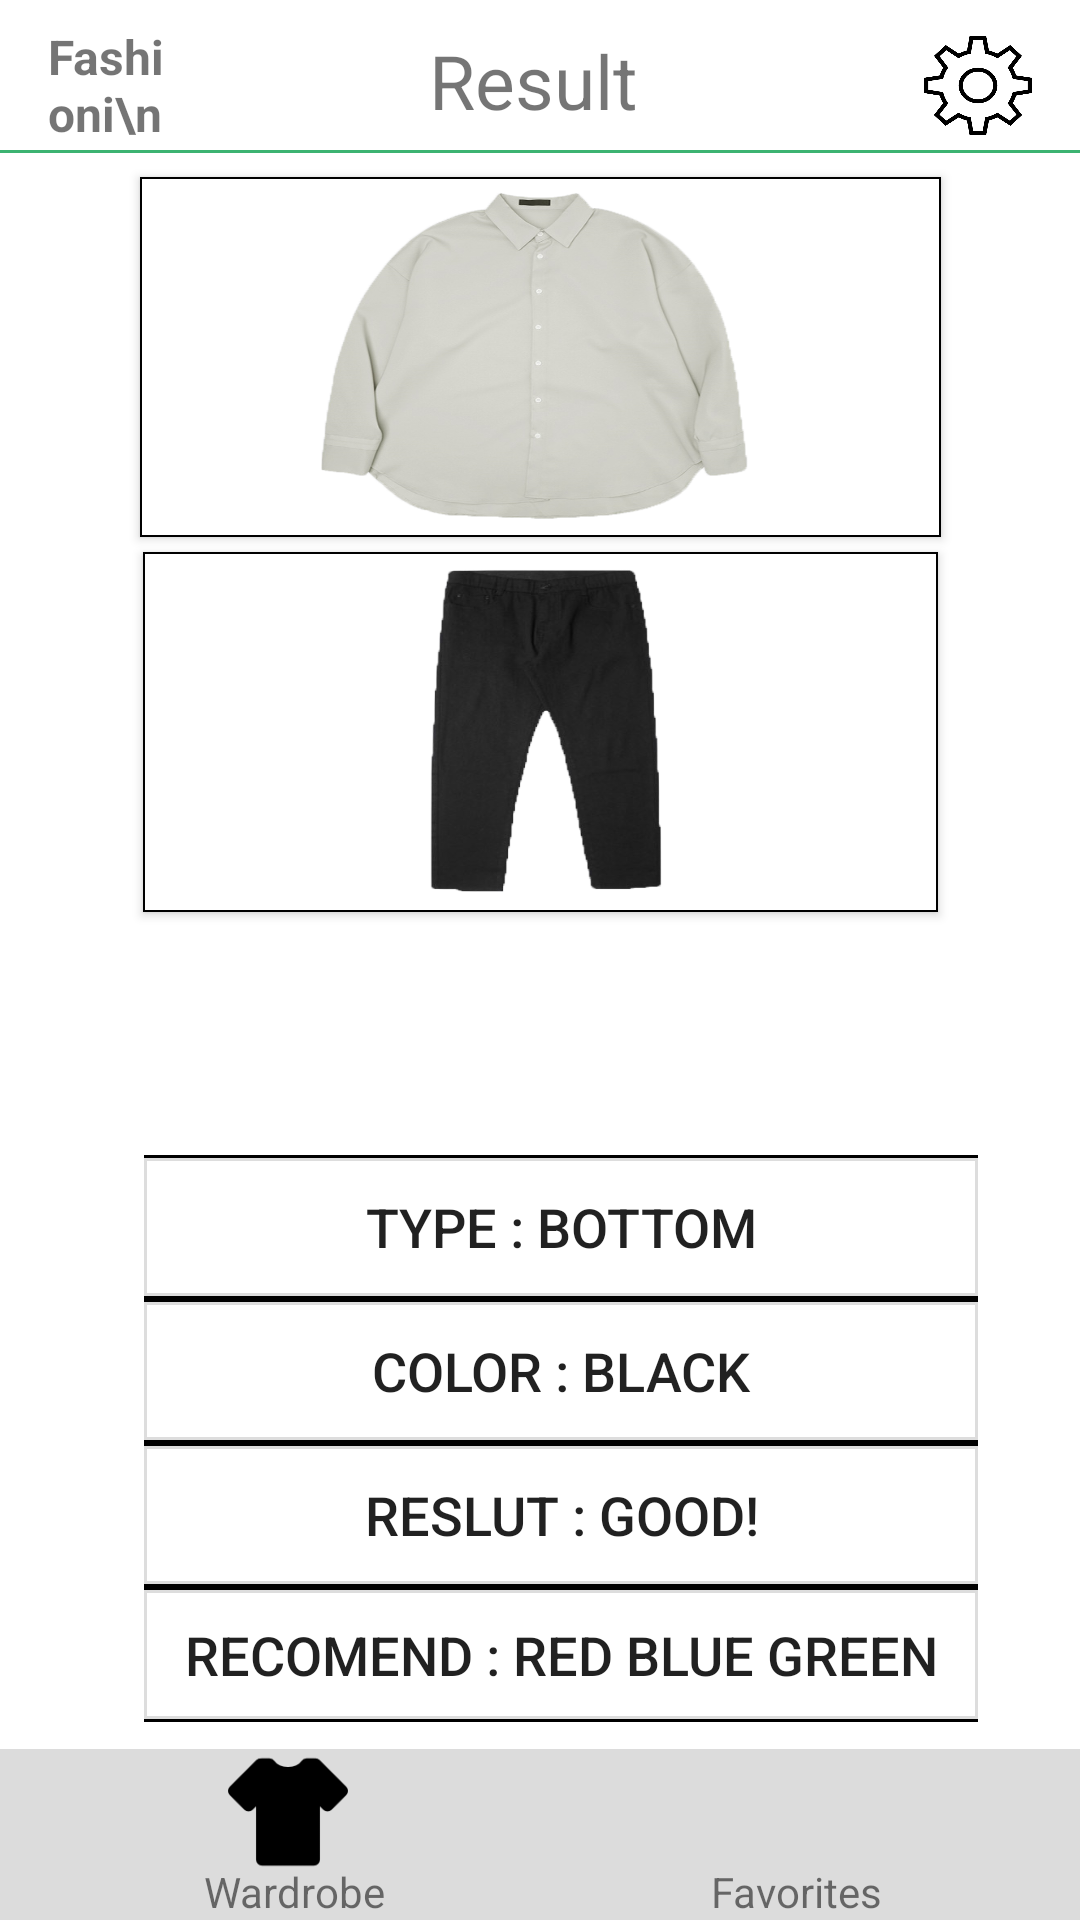

Here is an Android app screen rendered from its layout file. Give the layout XML and the strings, colors and styles it references.
<!-- AndroidManifest.xml: application theme AppTheme -->
<!-- res/layout/activity_result2.xml -->
<?xml version="1.0" encoding="utf-8"?>
<androidx.constraintlayout.widget.ConstraintLayout xmlns:android="http://schemas.android.com/apk/res/android"
    xmlns:app="http://schemas.android.com/apk/res-auto"
    xmlns:tools="http://schemas.android.com/tools"
    android:layout_width="match_parent"
    android:layout_height="match_parent"
    android:background="#FFFFFF"
    tools:context=".ResultActivity">

    <View
        android:id="@+id/view1"
        android:layout_width="0dp"
        android:layout_height="1dp"
        android:layout_marginTop="42dp"
        android:background="#3CB371"
        app:layout_constraintEnd_toEndOf="parent"
        app:layout_constraintHorizontal_bias="0.0"
        app:layout_constraintStart_toStartOf="parent"
        app:layout_constraintTop_toTopOf="@+id/textView4" />

    <View
        android:id="@+id/view2"
        android:layout_width="0dp"
        android:layout_height="57dp"
        android:background="#DCDCDC"
        app:layout_constraintBottom_toBottomOf="parent"
        app:layout_constraintEnd_toEndOf="parent"
        app:layout_constraintStart_toStartOf="parent" />

    <TextView
        android:id="@+id/textView4"
        android:layout_width="74dp"
        android:layout_height="43dp"
        android:layout_marginStart="16dp"
        android:layout_marginLeft="16dp"
        android:layout_marginTop="8dp"
        android:text="Fashioni\n    star"
        android:textSize="16dp"
        android:textStyle="bold"
        app:layout_constraintStart_toStartOf="parent"
        app:layout_constraintTop_toTopOf="parent" />

    <TextView
        android:id="@+id/textView5"
        android:layout_width="74dp"
        android:layout_height="30dp"
        android:layout_marginStart="8dp"
        android:layout_marginLeft="8dp"
        android:layout_marginTop="10dp"
        android:layout_marginEnd="4dp"
        android:layout_marginRight="4dp"
        android:text="Result"
        android:textSize="25dp"
        app:layout_constraintEnd_toStartOf="@+id/btnSetting"
        app:layout_constraintHorizontal_bias="0.342"
        app:layout_constraintStart_toEndOf="@+id/textView4"
        app:layout_constraintTop_toTopOf="parent" />

    <Button
        android:id="@+id/button"
        android:layout_width="267dp"
        android:layout_height="120dp"
        android:layout_marginStart="8dp"
        android:layout_marginLeft="8dp"
        android:layout_marginTop="8dp"
        android:layout_marginEnd="8dp"
        android:layout_marginRight="8dp"
        android:background="@drawable/btn_taedoori_bleak"
        android:text=""
        app:layout_constraintEnd_toEndOf="parent"
        app:layout_constraintStart_toStartOf="parent"
        app:layout_constraintTop_toBottomOf="@+id/view1" />

    <Button
        android:id="@+id/button18"
        android:layout_width="270dp"
        android:layout_height="120dp"
        android:layout_marginStart="8dp"
        android:layout_marginLeft="8dp"
        android:layout_marginTop="8dp"
        android:layout_marginEnd="8dp"
        android:layout_marginRight="8dp"
        android:layout_marginBottom="8dp"
        android:background="@drawable/c1"
        android:text=""
        app:layout_constraintBottom_toBottomOf="parent"
        app:layout_constraintEnd_toEndOf="parent"
        app:layout_constraintStart_toStartOf="parent"
        app:layout_constraintTop_toBottomOf="@+id/view1"
        app:layout_constraintVertical_bias="0.0" />

    <Button
        android:id="@+id/button19"
        android:layout_width="265dp"
        android:layout_height="120dp"
        android:layout_marginStart="8dp"
        android:layout_marginLeft="8dp"
        android:layout_marginTop="133dp"
        android:layout_marginEnd="8dp"
        android:layout_marginRight="8dp"
        android:background="@drawable/btn_taedoori_bleak"
        android:text=""
        app:layout_constraintEnd_toEndOf="parent"
        app:layout_constraintHorizontal_bias="0.504"
        app:layout_constraintStart_toStartOf="parent"
        app:layout_constraintTop_toBottomOf="@+id/view1" />

    <Button
        android:id="@+id/button20"
        android:layout_width="269dp"
        android:layout_height="120dp"
        android:layout_marginStart="8dp"
        android:layout_marginLeft="8dp"
        android:layout_marginTop="133dp"
        android:layout_marginEnd="8dp"
        android:layout_marginRight="8dp"
        android:background="@drawable/d3"
        android:text=""
        app:layout_constraintEnd_toEndOf="parent"
        app:layout_constraintHorizontal_bias="0.533"
        app:layout_constraintStart_toStartOf="parent"
        app:layout_constraintTop_toBottomOf="@+id/view1" />

    <Button
        android:id="@+id/btnSetting"
        android:layout_width="36dp"
        android:layout_height="33dp"
        android:layout_marginTop="12dp"
        android:layout_marginEnd="16dp"
        android:layout_marginRight="16dp"
        android:background="@drawable/b3"
        android:gravity="bottom|center_horizontal"
        app:layout_constraintEnd_toEndOf="parent"
        app:layout_constraintTop_toTopOf="parent" />

    <Button
        android:id="@+id/button1"
        android:layout_width="40dp"
        android:layout_height="40dp"
        android:layout_marginStart="76dp"
        android:layout_marginLeft="76dp"
        android:layout_marginTop="8dp"
        android:layout_marginBottom="16dp"
        android:background="@drawable/b1"
        android:gravity="bottom|center_horizontal"
        android:textSize="15dp"
        app:layout_constraintBottom_toBottomOf="parent"
        app:layout_constraintStart_toStartOf="parent"
        app:layout_constraintTop_toTopOf="@+id/view1"
        app:layout_constraintVertical_bias="1.0" />

    <Button
        android:id="@+id/button2"
        android:layout_width="40dp"
        android:layout_height="40dp"
        android:layout_marginTop="8dp"
        android:layout_marginEnd="76dp"
        android:layout_marginRight="76dp"
        android:layout_marginBottom="16dp"
        android:background="@drawable/b2"
        android:gravity="bottom|center_horizontal"
        android:textSize="15dp"
        app:layout_constraintBottom_toBottomOf="parent"
        app:layout_constraintEnd_toEndOf="parent"
        app:layout_constraintTop_toBottomOf="@+id/btnSetting"
        app:layout_constraintVertical_bias="1.0" />

    <Button
        android:id="@+id/btnPlus"
        android:layout_width="50dp"
        android:layout_height="50dp"
        android:layout_marginStart="8dp"
        android:layout_marginLeft="8dp"
        android:layout_marginEnd="8dp"
        android:layout_marginRight="8dp"
        android:layout_marginBottom="16dp"
        android:background="@drawable/plus"
        app:layout_constraintBottom_toBottomOf="parent"
        app:layout_constraintEnd_toStartOf="@+id/button2"
        app:layout_constraintStart_toEndOf="@+id/button1" />

    <TextView
        android:id="@+id/textView2"
        android:layout_width="wrap_content"
        android:layout_height="wrap_content"
        android:layout_marginStart="68dp"
        android:layout_marginLeft="68dp"
        android:text="Wardrobe"
        app:layout_constraintBottom_toBottomOf="parent"
        app:layout_constraintStart_toStartOf="parent" />

    <TextView
        android:id="@+id/textView3"
        android:layout_width="wrap_content"
        android:layout_height="wrap_content"
        android:layout_marginTop="8dp"
        android:layout_marginEnd="66dp"
        android:layout_marginRight="66dp"
        android:text="Favorites"
        app:layout_constraintBottom_toBottomOf="parent"
        app:layout_constraintEnd_toEndOf="parent"
        app:layout_constraintTop_toBottomOf="@+id/btnSetting"
        app:layout_constraintVertical_bias="1.0" />


    <TableLayout xmlns:android="http://schemas.android.com/apk/res/android"
        android:id="@+id/TableLayout01"
        android:layout_width="278dp"
        android:layout_height="189dp"
        android:gravity="center_vertical"
        android:stretchColumns="*"
        app:layout_constraintBottom_toTopOf="@+id/btnPlus"
        app:layout_constraintEnd_toEndOf="parent"
        app:layout_constraintHorizontal_bias="0.585"
        app:layout_constraintStart_toStartOf="parent">


        <TableRow
            android:id="@+id/TableRow01"
            android:layout_height="0dp">

            <Button
                android:id="@+id/Button01"
                android:layout_margin="0dp"
                android:background="@drawable/btn_sub"
                android:text="Type : bottom"
                android:textSize="18dp"></Button>


        </TableRow>

        <TableRow
            android:id="@+id/TableLayout02"
            android:layout_width="match_parent"
            android:layout_height="wrap_content">

            <Button
                android:id="@+id/Button02"
                android:layout_margin="0dp"
                android:background="@drawable/btn_sub"
                android:text="Color : black"
                android:textSize="18dp"></Button>
        </TableRow>

        <TableRow
            android:id="@+id/Tablelayout03"
            android:layout_width="fill_parent"
            android:layout_height="wrap_content">

            <Button
                android:id="@+id/Button03"
                android:layout_margin="0dp"
                android:background="@drawable/btn_sub"
                android:text="Reslut : GOOD!"
                android:textSize="18dp"></Button>


        </TableRow>

        <TableRow
            android:id="@+id/Tablelayout04"
            android:layout_width="fill_parent"
            android:layout_height="wrap_content">

            <Button
                android:id="@+id/Button04"
                android:layout_margin="0dp"
                android:background="@drawable/btn_sub"
                android:text="Recomend : RED BLUE GREEN"
                android:textSize="18dp"></Button>


        </TableRow>
    </TableLayout>


</androidx.constraintlayout.widget.ConstraintLayout>
<!-- resources referenced by this layout -->
<resources>
  <!-- drawable b1: png bitmap (drawable, 1060 bytes) -->
  <!-- drawable b3: png bitmap (drawable, 18589 bytes) -->
  <!-- drawable btn_sub (drawable) -->
  <?xml version="1.0" encoding="utf-8"?>
  <layer-list xmlns:android="http://schemas.android.com/apk/res/android" >
  
      <item>
          <shape android:shape="rectangle">
              <stroke android:width="1dp" android:color="#FF000000" />
              <solid android:color="#00000000" />
          </shape>
      </item>
  
      <item android:top="1dp" android:bottom="1dp">
          <shape android:shape="rectangle">
              <stroke android:width="1dp" android:color="#FFDDDDDD" />
              <solid android:color="#00000000" />
          </shape>
      </item>
  </layer-list>
  <!-- drawable btn_taedoori_bleak (drawable) -->
  <?xml version="1.0" encoding="utf-8"?>
  <shape
      xmlns:android="http://schemas.android.com/apk/res/android"
      android:shape="rectangle">
  
      
      <solid android:color="@android:color/white" />
  
      
      <padding
          android:bottom="1dp"
          android:left="1dp"
          android:right="1dp"
          android:top="1dp" />
  
      
      <stroke
          android:width="0.5dp"
          android:color="@android:color/black" />
  
  </shape>
  <!-- drawable c1: png bitmap (drawable, 215887 bytes) -->
  <!-- drawable d3: png bitmap (drawable, 96306 bytes) -->
  <style name="AppTheme" parent="Theme.AppCompat.Light.DarkActionBar">
          
          <item name="colorPrimary">@color/colorPrimary</item>
          <item name="colorPrimaryDark">@color/colorPrimaryDark</item>
          <item name="colorAccent">@color/colorAccent</item>
          <item name="windowActionBar">false</item>
          <item name="windowNoTitle">true</item>
  
           </style>
  <!-- not gathered from this repository: default colours our renderer supplied (Android Studio template values) -->
  <color name="colorPrimary">#FF6200EE</color>
  <color name="colorPrimaryDark">#FF3700B3</color>
  <color name="colorAccent">#FF03DAC5</color>
</resources>
